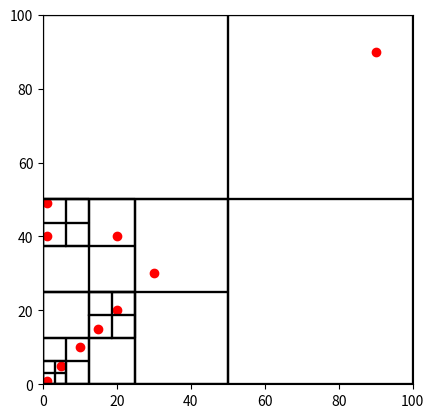

Source code (Python):
import matplotlib.pyplot as plt
import numpy as np


# start out with a quadtree to get the idea
# TODO when it is running as it should, expand it to an OctTree
# TODO if possible change it to jitclass (and leave it, when it requires a rewrite of the whole code)

class Point:
	def __init__(self, x_coordinate, y_coordinate, z_coordinate, mass, ident):
		self.x = x_coordinate
		self.y = y_coordinate
		self.z = z_coordinate
		self.mass = mass
		self.ident = ident


		self.x_accel = 0
		self.y_accel = 0

	def __str__(self):
		return f"Point {self.ident}: {self.x}, {self.y}, {self.z}"

	def __repr__(self):
		return f"Point ({self.ident} {self.x}, {self.y}, {self.z})"


class OctTreeNode:
	def __init__(self, xmin, ymin, zmin, xmax, ymax, zmax):
		self.xmin = xmin
		self.ymin = ymin
		self.zmin = zmin
		self.xmax = xmax
		self.ymax = ymax
		self.zmax = zmax

		self.xmid = (self.xmin + self.xmax) / 2
		self.ymid = (self.ymin + self.ymax) / 2
		self.zmid = (self.zmin + self.zmax) / 2

		self.total_mass = 0
		self.x_com = 0
		self.y_com = 0
		self.z_com = 0

		self.points = []
		self.children = []
		self.max_items = 1
		self.theta = 0.5

	def add_point(self, point):
		# check if the current node is full
		# if yes, then divide the node
		# self.points is set None in split_node -> it will skip this step
		# when the first point is added and when there are already children
		if self.points is not None and len(self.points) >= self.max_items:
			# if it is, split the points up into different children
			self.split_node()

		# if splitting is not necessary, check if the point can just be
		# appended to the points of the node -> this is only possible
		# if the node has no children.
		# If the node has children, the point has to be added to the correct child
		if self.points is not None: # none marks an internal node, so here the particle is added to an exeternal node
			# TODO calculate the total mass and center of mass of the current node here
			self.points.append(point)
			self.calculate_center_of_mass(point) # from here on, each child node has a center of mass and a total mass
		else:
			self.add_point_to_child(point)

	def split_node(self):

		# this makes the tree recursive
		self.children.append(OctTreeNode(self.xmin, self.ymin, self.zmin, self.xmid, self.ymid, self.zmid))
		self.children.append(OctTreeNode(self.xmin, self.ymid, self.zmin, self.xmid, self.ymax, self.zmid))
		self.children.append(OctTreeNode(self.xmid, self.ymid, self.zmin, self.xmax, self.ymax, self.zmid))
		self.children.append(OctTreeNode(self.xmid, self.ymin, self.zmin, self.xmax, self.ymid, self.zmid))
		self.children.append(OctTreeNode(self.xmin, self.ymin, self.zmid, self.xmid, self.ymid, self.zmax))
		self.children.append(OctTreeNode(self.xmin, self.ymid, self.zmid, self.xmid, self.ymax, self.zmax))
		self.children.append(OctTreeNode(self.xmid, self.ymid, self.zmid, self.xmax, self.ymax, self.zmax))
		self.children.append(OctTreeNode(self.xmid, self.ymin, self.zmid, self.xmax, self.ymid, self.zmax))

		# divide points onto the nodes
		for current_points in self.points:
			self.add_point_to_child(current_points)

		# reset the point list to 0
		self.points = None # with setting it to None, it makes it an internal node

		# calculate the center of mass for each node (child) -> each child has a center of mass and a total mass
		#self.update_center_of_mass()

	def add_point_to_child(self, point):
		# add a given point to the correct child
		# loop over all children, determine to which child it belongs
		# QUESTION this way, the point is only added once, to the node that it fits in first
		for child in self.children:
			if child.xmin <= point.x <= child.xmax and child.ymin <= point.y <= child.ymax and child.zmin <= point.z <= child.zmax:
				child.add_point(point)
				# QUESTION calculate center of mass here for the node
				# after the point has been added to a child,
				# further search is not possible
				break

		# after the children are created, the center of mass is calculated
		self.update_center_of_mass()


	def calculate_center_of_mass(self, point):
		self.total_mass = point.mass
		self.x_com = (point.x * point.mass) / self.total_mass
		self.y_com = (point.y * point.mass) / self.total_mass
		self.z_com = (point.z * point.mass) / self.total_mass

		return self.total_mass, self.x_com, self.y_com, self.z_com

	def update_center_of_mass(self):
		total_mass = 0
		x_com = 0
		y_com = 0
		z_com = 0

		for child in self.children:
			total_mass += child.total_mass
			x_com += child.x_com * child.total_mass
			y_com += child.y_com * child.total_mass
			z_com += child.z_com * child.total_mass

		if total_mass > 0:
			# all these values are started out with 0
			# if the total mass does not accumulate to anything of value
			# there is no particle in the node, therefore no center of mass
			# and no total mass of that node can be calculated
			self.total_mass = total_mass
			self.x_com = x_com / total_mass
			self.y_com = y_com / total_mass
			self.z_com = z_com / total_mass

		return self.total_mass, self.x_com, self.y_com


# Implementation
def plot_quadtree(node, ax=None):
	if ax is None:
		_, ax = plt.subplots()
#
	ax.plot([node.xmin, node.xmin, node.xmax, node.xmax, node.xmin],
			[node.ymin, node.ymax, node.ymax, node.ymin, node.ymin], color='black')
#
	for child in node.children:
		plot_quadtree(child, ax)

	if node.points is not None:
		for point in node.points:
			ax.plot(point.x, point.y, 'ro')
#
	ax.set_xlim(0, 100)
	ax.set_ylim(0, 100)
	ax.set_aspect('equal', adjustable='box')
#
#
quadtree = OctTreeNode(xmin=0, ymin=0, xmax=100, ymax=100, zmin=0, zmax=100)
points_list = [(10, 10, 3, 1, 1), (20, 20, 4, 1, 1), (5, 5, 5, 1, 1), (90, 90, 6, 1, 1), (15, 15, 7, 1, 1), (30, 30, 8, 1, 1),
			   (1, 1, 1, 1, 1), (1, 40, 1, 1, 1), (20, 40, 1, 1, 1), (1, 49, 1, 1, 1)]
#
for point_coords in points_list:
	point = Point(*point_coords)
	quadtree.add_point(point)

print(quadtree.total_mass)
#
plot_quadtree(quadtree)
plt.show()
#



